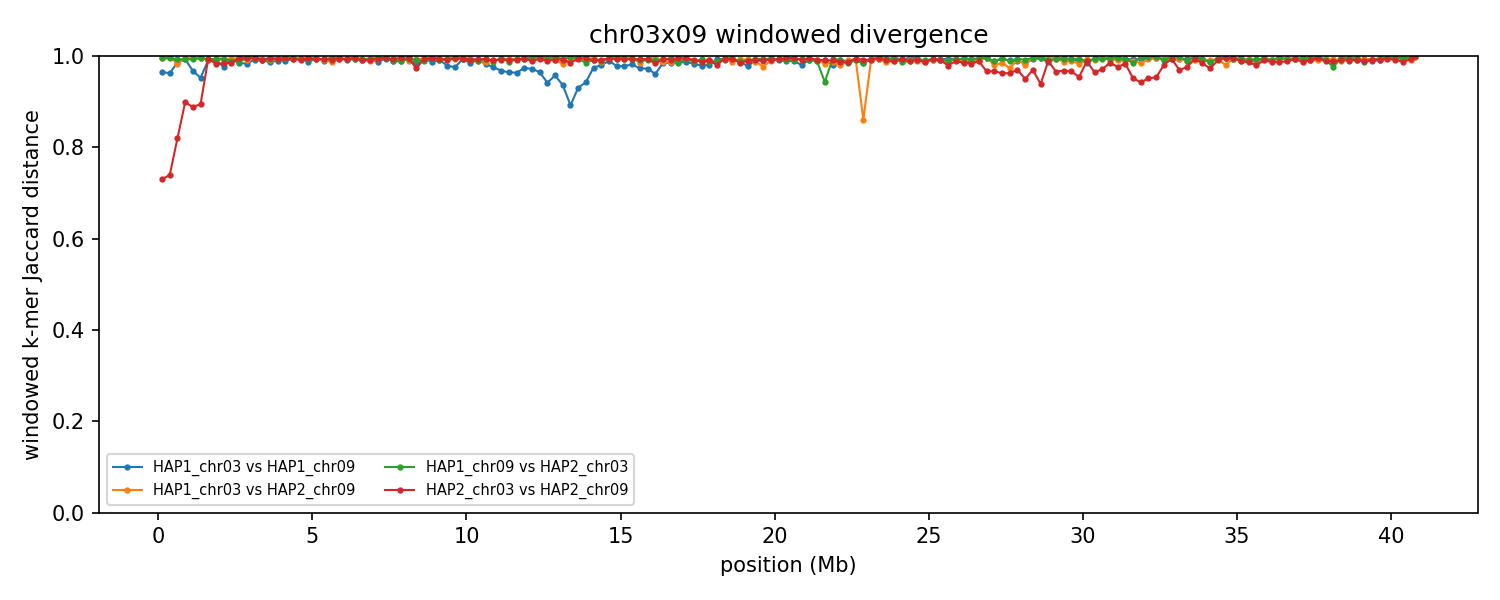

The file beside this chart, header and first rows:
group	win_start	win_end	unit_a	unit_b	hap_a	hap_b	chrom_a	chrom_b	kmers_a	kmers_b	shared	union	jaccard_distance
chr03x09	1	250000	HAP1_chr03	HAP1_chr09	HAP1	HAP1	3	9	146500	214378	12288	348590	0.9647
chr03x09	1	250000	HAP1_chr03	HAP2_chr09	HAP1	HAP2	3	9	146500	234517	1717	379300	0.9955
chr03x09	1	250000	HAP1_chr09	HAP2_chr03	HAP1	HAP2	9	3	214378	230561	2128	442811	0.9952
chr03x09	1	250000	HAP2_chr03	HAP2_chr09	HAP2	HAP2	3	9	230561	234517	98827	366251	0.7302
chr03x09	250001	500000	HAP1_chr03	HAP1_chr09	HAP1	HAP1	3	9	165003	216681	13835	367849	0.9624
chr03x09	250001	500000	HAP1_chr03	HAP2_chr09	HAP1	HAP2	3	9	165003	232665	706	396962	0.9982
chr03x09	250001	500000	HAP1_chr09	HAP2_chr03	HAP1	HAP2	9	3	216681	242044	2467	456258	0.9946
chr03x09	250001	500000	HAP2_chr03	HAP2_chr09	HAP2	HAP2	3	9	242044	232665	98127	376582	0.7394
chr03x09	500001	750000	HAP1_chr03	HAP1_chr09	HAP1	HAP1	3	9	211138	237401	6315	442224	0.9857
chr03x09	500001	750000	HAP1_chr03	HAP2_chr09	HAP1	HAP2	3	9	211138	238849	7573	442414	0.9829
chr03x09	500001	750000	HAP1_chr09	HAP2_chr03	HAP1	HAP2	9	3	237401	208387	3074	442714	0.9931
chr03x09	500001	750000	HAP2_chr03	HAP2_chr09	HAP2	HAP2	3	9	208387	238849	68235	379001	0.82
chr03x09	750001	1000000	HAP1_chr03	HAP1_chr09	HAP1	HAP1	3	9	213496	204025	2890	414631	0.993
chr03x09	750001	1000000	HAP1_chr03	HAP2_chr09	HAP1	HAP2	3	9	213496	235941	2014	447423	0.9955
chr03x09	750001	1000000	HAP1_chr09	HAP2_chr03	HAP1	HAP2	9	3	204025	226368	3104	427289	0.9927
chr03x09	750001	1000000	HAP2_chr03	HAP2_chr09	HAP2	HAP2	3	9	226368	235941	42485	419824	0.8988
chr03x09	1000001	1250000	HAP1_chr03	HAP1_chr09	HAP1	HAP1	3	9	237196	220301	14536	442961	0.9672
chr03x09	1000001	1250000	HAP1_chr03	HAP2_chr09	HAP1	HAP2	3	9	237196	226737	2522	461411	0.9945
chr03x09	1000001	1250000	HAP1_chr09	HAP2_chr03	HAP1	HAP2	9	3	220301	232571	3008	449864	0.9933
chr03x09	1000001	1250000	HAP2_chr03	HAP2_chr09	HAP2	HAP2	3	9	232571	226737	46268	413040	0.888
chr03x09	1250001	1500000	HAP1_chr03	HAP1_chr09	HAP1	HAP1	3	9	220384	241659	20970	441073	0.9525
chr03x09	1250001	1500000	HAP1_chr03	HAP2_chr09	HAP1	HAP2	3	9	220384	241373	2287	459470	0.995
chr03x09	1250001	1500000	HAP1_chr09	HAP2_chr03	HAP1	HAP2	9	3	241659	225800	2017	465442	0.9957
chr03x09	1250001	1500000	HAP2_chr03	HAP2_chr09	HAP2	HAP2	3	9	225800	241373	44455	422718	0.8948
chr03x09	1500001	1750000	HAP1_chr03	HAP1_chr09	HAP1	HAP1	3	9	224739	240672	4233	461178	0.9908
chr03x09	1500001	1750000	HAP1_chr03	HAP2_chr09	HAP1	HAP2	3	9	224739	190471	3561	411649	0.9913
chr03x09	1500001	1750000	HAP1_chr09	HAP2_chr03	HAP1	HAP2	9	3	240672	160084	3012	397744	0.9924
chr03x09	1500001	1750000	HAP2_chr03	HAP2_chr09	HAP2	HAP2	3	9	160084	190471	1925	348630	0.9945
chr03x09	1750001	2000000	HAP1_chr03	HAP1_chr09	HAP1	HAP1	3	9	232078	218261	4597	445742	0.9897
chr03x09	1750001	2000000	HAP1_chr03	HAP2_chr09	HAP1	HAP2	3	9	232078	222799	3098	451779	0.9931
chr03x09	1750001	2000000	HAP1_chr09	HAP2_chr03	HAP1	HAP2	9	3	218261	224724	2618	440367	0.9941
chr03x09	1750001	2000000	HAP2_chr03	HAP2_chr09	HAP2	HAP2	3	9	224724	222799	7591	439932	0.9827
chr03x09	2000001	2250000	HAP1_chr03	HAP1_chr09	HAP1	HAP1	3	9	234142	211347	10280	435209	0.9764
chr03x09	2000001	2250000	HAP1_chr03	HAP2_chr09	HAP1	HAP2	3	9	234142	157446	3378	388210	0.9913
chr03x09	2000001	2250000	HAP1_chr09	HAP2_chr03	HAP1	HAP2	9	3	211347	223188	2468	432067	0.9943
chr03x09	2000001	2250000	HAP2_chr03	HAP2_chr09	HAP2	HAP2	3	9	223188	157446	5895	374739	0.9843
chr03x09	2250001	2500000	HAP1_chr03	HAP1_chr09	HAP1	HAP1	3	9	206261	227872	2384	431749	0.9945
chr03x09	2250001	2500000	HAP1_chr03	HAP2_chr09	HAP1	HAP2	3	9	206261	229663	2255	433669	0.9948
chr03x09	2250001	2500000	HAP1_chr09	HAP2_chr03	HAP1	HAP2	9	3	227872	195449	4897	418424	0.9883
chr03x09	2250001	2500000	HAP2_chr03	HAP2_chr09	HAP2	HAP2	3	9	195449	229663	6356	418756	0.9848
chr03x09	2500001	2750000	HAP1_chr03	HAP1_chr09	HAP1	HAP1	3	9	225225	214373	6588	433010	0.9848
chr03x09	2500001	2750000	HAP1_chr03	HAP2_chr09	HAP1	HAP2	3	9	225225	229155	2337	452043	0.9948
chr03x09	2500001	2750000	HAP1_chr09	HAP2_chr03	HAP1	HAP2	9	3	214373	152223	4538	362058	0.9875
chr03x09	2500001	2750000	HAP2_chr03	HAP2_chr09	HAP2	HAP2	3	9	152223	229155	1626	379752	0.9957
chr03x09	2750001	3000000	HAP1_chr03	HAP1_chr09	HAP1	HAP1	3	9	232817	231120	7649	456288	0.9832
chr03x09	2750001	3000000	HAP1_chr03	HAP2_chr09	HAP1	HAP2	3	9	232817	220113	3758	449172	0.9916
chr03x09	2750001	3000000	HAP1_chr09	HAP2_chr03	HAP1	HAP2	9	3	231120	230495	2330	459285	0.9949
chr03x09	2750001	3000000	HAP2_chr03	HAP2_chr09	HAP2	HAP2	3	9	230495	220113	2018	448590	0.9955
chr03x09	3000001	3250000	HAP1_chr03	HAP1_chr09	HAP1	HAP1	3	9	223777	225244	3511	445510	0.9921
chr03x09	3000001	3250000	HAP1_chr03	HAP2_chr09	HAP1	HAP2	3	9	223777	152520	1444	374853	0.9961
chr03x09	3000001	3250000	HAP1_chr09	HAP2_chr03	HAP1	HAP2	9	3	225244	222086	2314	445016	0.9948
chr03x09	3000001	3250000	HAP2_chr03	HAP2_chr09	HAP2	HAP2	3	9	222086	152520	1395	373211	0.9963
chr03x09	3250001	3500000	HAP1_chr03	HAP1_chr09	HAP1	HAP1	3	9	233574	232057	4043	461588	0.9912
chr03x09	3250001	3500000	HAP1_chr03	HAP2_chr09	HAP1	HAP2	3	9	233574	234544	2600	465518	0.9944
chr03x09	3250001	3500000	HAP1_chr09	HAP2_chr03	HAP1	HAP2	9	3	232057	223430	3741	451746	0.9917
chr03x09	3250001	3500000	HAP2_chr03	HAP2_chr09	HAP2	HAP2	3	9	223430	234544	3506	454468	0.9923
chr03x09	3500001	3750000	HAP1_chr03	HAP1_chr09	HAP1	HAP1	3	9	223063	241343	6262	458144	0.9863
chr03x09	3500001	3750000	HAP1_chr03	HAP2_chr09	HAP1	HAP2	3	9	223063	235320	3585	454798	0.9921
chr03x09	3500001	3750000	HAP1_chr09	HAP2_chr03	HAP1	HAP2	9	3	241343	194348	2388	433303	0.9945
chr03x09	3500001	3750000	HAP2_chr03	HAP2_chr09	HAP2	HAP2	3	9	194348	235320	1901	427767	0.9956
... 596 more rows
